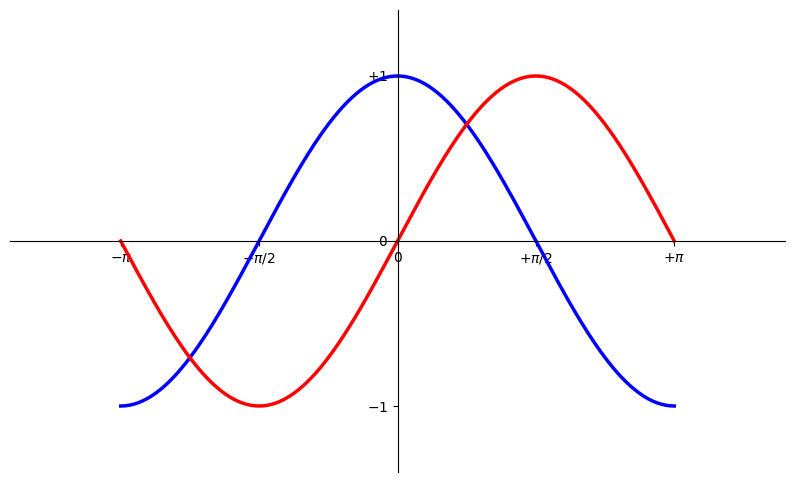

Python code for this plot:
# 导入 matplotlib 的所有内容（nympy 可以用 np 这个名字来使用）
from pylab import *

# 创建一个 8 * 6 点（point）的图，并设置分辨率为 80
# figure(figsize=(8,6), dpi=80)
figure(figsize=(10,6), dpi=80)

# 创建一个新的 1 * 1 的子图，接下来的图样绘制在其中的第 1 块（也是唯一的一块）
subplot(1,1,1)

X = np.linspace(-np.pi, np.pi, 256,endpoint=True)
C,S = np.cos(X), np.sin(X)

# 绘制余弦曲线，使用蓝色的、连续的、宽度为 1 （像素）的线条
# plot(X, C, color="blue", linewidth=1.0, linestyle="-")
plot(X, C, color="blue", linewidth=2.5, linestyle="-")

# 绘制正弦曲线，使用绿色的、连续的、宽度为 1 （像素）的线条
# plot(X, S, color="green", linewidth=1.0, linestyle="-")
plot(X, S, color="red",  linewidth=2.5, linestyle="-")

# # 设置横轴的上下限
# # xlim(-4.0,4.0)
# xlim(X.min()*1.1, X.max()*1.1)


# # 设置纵轴的上下限
# # ylim(-1.0,1.0)
# ylim(C.min()*1.1, C.max()*1.1)

xmin ,xmax = X.min(), X.max()
ymin, ymax = C.min(), C.max()

dx = (xmax - xmin) * 0.2
dy = (ymax - ymin) * 0.2

xlim(xmin - dx, xmax + dx)
ylim(ymin - dy, ymax + dy)

# # 设置横轴记号
# xticks(np.linspace(-4,4,9,endpoint=True))
# # 设置纵轴记号
# yticks(np.linspace(-1,1,5,endpoint=True))

# xticks( [-np.pi, -np.pi/2, 0, np.pi/2, np.pi])
# yticks([-1, 0, +1])

xticks([-np.pi, -np.pi/2, 0, np.pi/2, np.pi],
       [r'$-\pi$', r'$-\pi/2$', r'$0$', r'$+\pi/2$', r'$+\pi$'])

yticks([-1, 0, +1],
       [r'$-1$', r'$0$', r'$+1$'])

ax = gca()
ax.spines['right'].set_color('none')
ax.spines['top'].set_color('none')
ax.xaxis.set_ticks_position('bottom')
ax.spines['bottom'].set_position(('data',0))
ax.yaxis.set_ticks_position('left')
ax.spines['left'].set_position(('data',0))

# 以分辨率 72 来保存图片
# savefig("exercice_2.png",dpi=72)

# 在屏幕上显示
show()